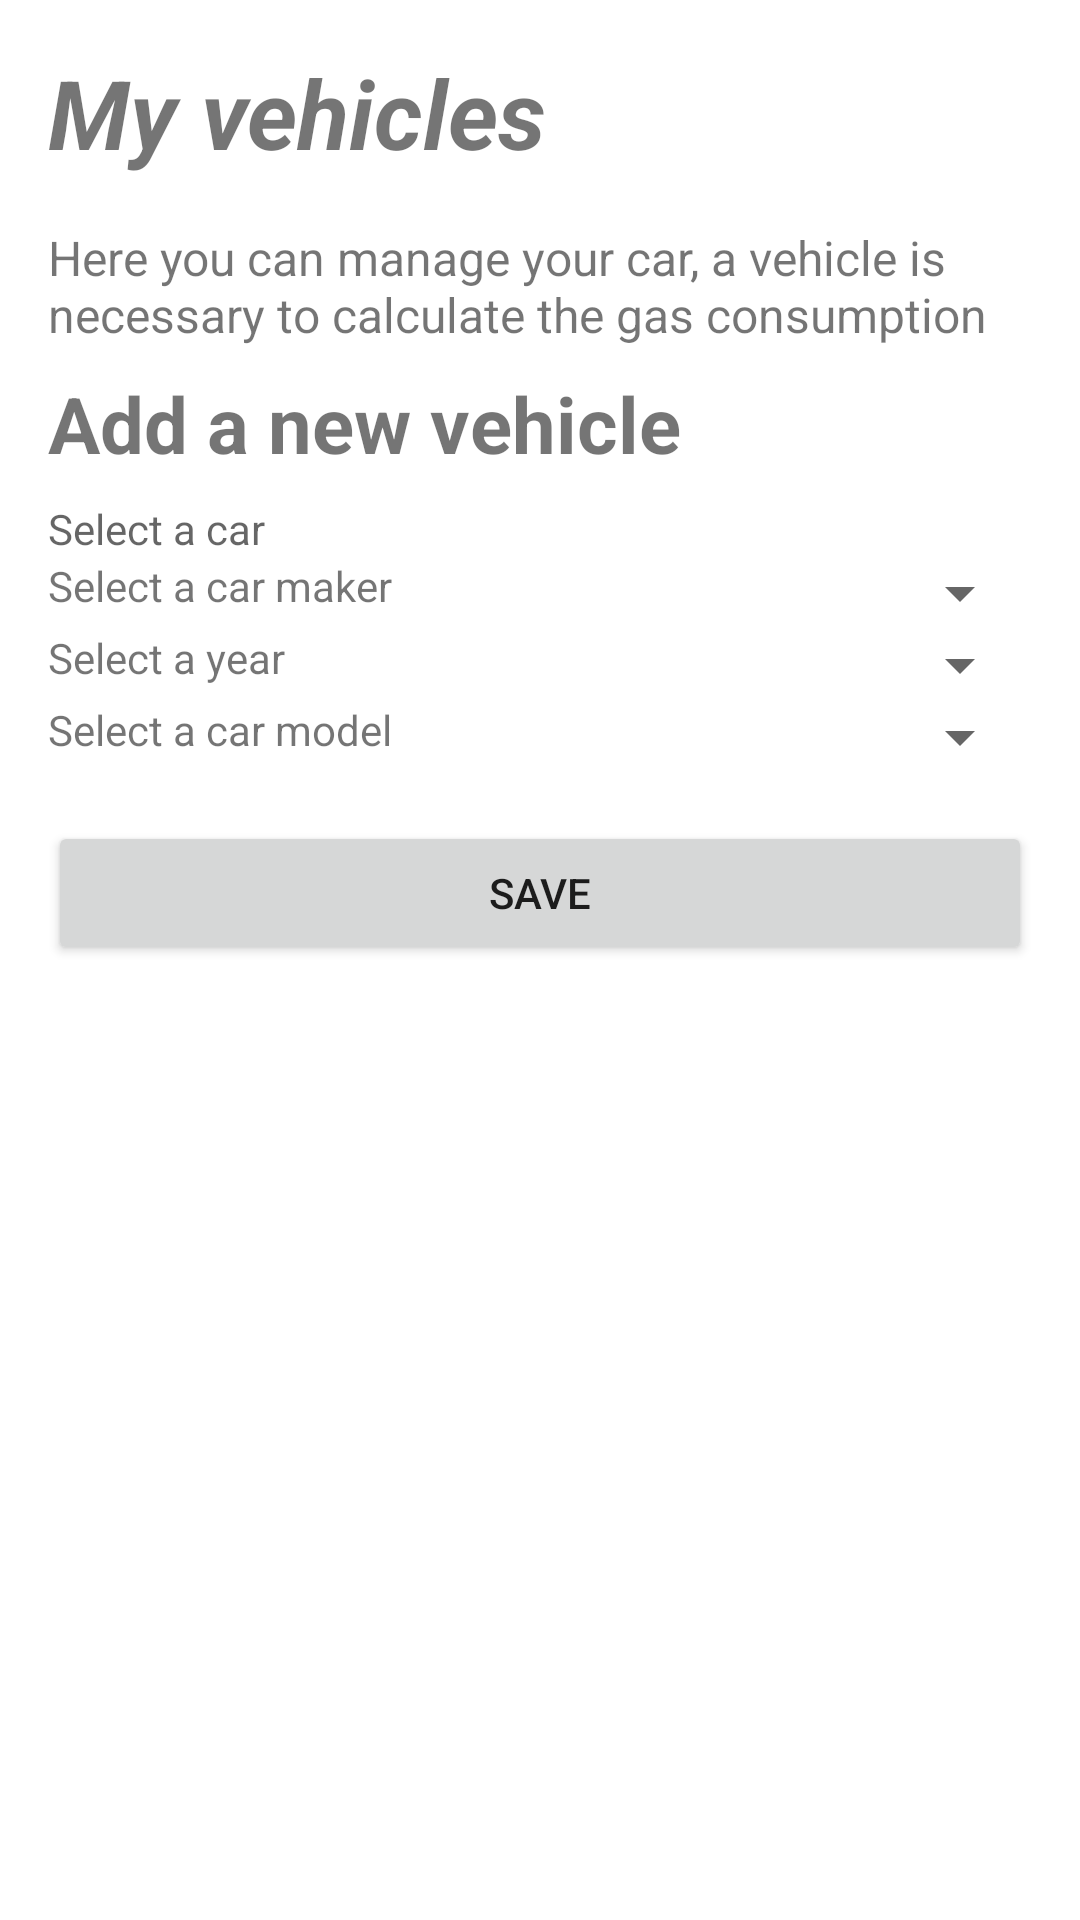

Produce the Android XML layout that renders to this screen, including the resource entries it uses.
<!-- AndroidManifest.xml: application theme Theme.BestTripApp -->
<!-- res/layout/activity_vehicles.xml -->
<?xml version="1.0" encoding="utf-8"?>
<androidx.constraintlayout.widget.ConstraintLayout xmlns:android="http://schemas.android.com/apk/res/android"
    android:layout_width="match_parent"
    android:layout_height="match_parent"
    xmlns:app="http://schemas.android.com/apk/res-auto">

    <LinearLayout
        android:layout_width="match_parent"
        android:layout_height="wrap_content"
        app:layout_constraintTop_toTopOf="parent"
        app:layout_constraintStart_toStartOf="parent"
        android:orientation="vertical">

        <TextView
            android:layout_width="match_parent"
            android:layout_height="wrap_content"
            android:text="My vehicles"
            android:textSize="32dp"
            android:textStyle="bold|italic"
            android:layout_margin="16dp"/>

        <TextView
            android:layout_width="match_parent"
            android:layout_height="wrap_content"
            android:text="Here you can manage your car, a vehicle is necessary to calculate the gas consumption"
            android:textSize="16dp"
            android:layout_marginLeft="16dp"
            android:layout_marginRight="16dp"/>

        <TextView
            android:layout_width="match_parent"
            android:layout_height="wrap_content"
            android:text="Add a new vehicle"
            android:textSize="26dp"
            android:layout_marginLeft="16dp"
            android:layout_marginRight="16dp"
            android:layout_marginTop="8dp"
            android:layout_marginBottom="8dp"
            android:textStyle="bold"/>

        <TextView
            android:id="@+id/vehicle_search"
            android:layout_width="match_parent"
            android:layout_height="wrap_content"
            android:layout_marginLeft="16dp"
            android:layout_marginRight="16dp"
            android:hint="Select a car"
            android:drawableEnd="@drawable/ic_keyboard_arrow_down_24"/>

        <LinearLayout
            android:layout_width="match_parent"
            android:layout_height="wrap_content"
            android:orientation="horizontal"
            android:weightSum="10"
            android:layout_marginLeft="16dp"
            android:layout_marginRight="16dp">

            <TextView
                android:layout_width="wrap_content"
                android:layout_height="wrap_content"
                android:layout_weight="5"
                android:textSize="14dp"
                android:text="Select a car maker" />

            <Spinner
                android:id="@+id/vehicle_maker"
                android:layout_width="wrap_content"
                android:layout_height="wrap_content"
                android:textSize="14dp"
                android:layout_weight="5"/>
        </LinearLayout>

        <LinearLayout
            android:layout_width="match_parent"
            android:layout_height="wrap_content"
            android:orientation="horizontal"
            android:weightSum="10"
            android:layout_marginLeft="16dp"
            android:layout_marginRight="16dp">

            <TextView
                android:layout_width="wrap_content"
                android:layout_height="wrap_content"
                android:layout_weight="5"
                android:textSize="14dp"
                android:text="Select a year" />

            <Spinner
                android:id="@+id/vehicle_year"
                android:layout_width="wrap_content"
                android:layout_height="wrap_content"
                android:textSize="14dp"
                android:layout_weight="5"/>
        </LinearLayout>

        <LinearLayout
            android:layout_width="match_parent"
            android:layout_height="wrap_content"
            android:orientation="horizontal"
            android:weightSum="10"
            android:layout_marginLeft="16dp"
            android:layout_marginRight="16dp">

            <TextView
                android:layout_width="wrap_content"
                android:layout_height="wrap_content"
                android:layout_weight="5"
                android:textSize="14dp"
                android:text="Select a car model" />

            <Spinner
                android:id="@+id/vehicle_model"
                android:layout_width="wrap_content"
                android:layout_height="wrap_content"
                android:textSize="14dp"
                android:layout_weight="5"/>
        </LinearLayout>

        <Button
            android:layout_width="match_parent"
            android:layout_height="wrap_content"
            android:layout_margin="16dp"
            android:text="Save"/>

        <androidx.recyclerview.widget.RecyclerView
            app:layout_constraintTop_toBottomOf="@id/history_title"
            app:layout_constraintStart_toStartOf="@id/history_title"
            android:id="@+id/vehicle_recycle_view"
            android:orientation="vertical"
            android:layout_margin="16dp"
            android:layout_width="match_parent"
            android:layout_height="wrap_content"
            android:background="@drawable/rounded_card"/>

    </LinearLayout>

</androidx.constraintlayout.widget.ConstraintLayout>
<!-- resources referenced by this layout -->
<resources>
  <!-- drawable rounded_card (drawable) -->
  <?xml version="1.0" encoding="utf-8"?>
  <shape xmlns:android="http://schemas.android.com/apk/res/android"
      android:shape="rectangle" android:padding="25dp">
  
      <solid android:color="#FFFFFF" />
      <corners
          android:bottomRightRadius="20dp"
          android:bottomLeftRadius="20dp"
          android:topLeftRadius="20dp"
          android:topRightRadius="20dp" />
  
  </shape>
  <style name="Theme.BestTripApp" parent="Theme.MaterialComponents.DayNight.DarkActionBar">
          
          <item name="colorPrimary">@color/secondary</item>
          <item name="colorPrimaryVariant">@color/primary</item>
          <item name="colorOnPrimary">@color/white</item>
          
          <item name="colorSecondary">@color/teal_200</item>
          <item name="colorSecondaryVariant">@color/teal_700</item>
          <item name="colorOnSecondary">@color/black</item>
          
          <item name="android:statusBarColor">?attr/colorPrimaryVariant</item>
          
      </style>
  <color name="secondary">#FF222299</color>
  <color name="primary">#FF5599FF</color>
  <color name="white">#FFFFFFFF</color>
  <color name="teal_200">#FF03DAC5</color>
  <color name="teal_700">#FF018786</color>
  <color name="black">#FF000000</color>
</resources>
